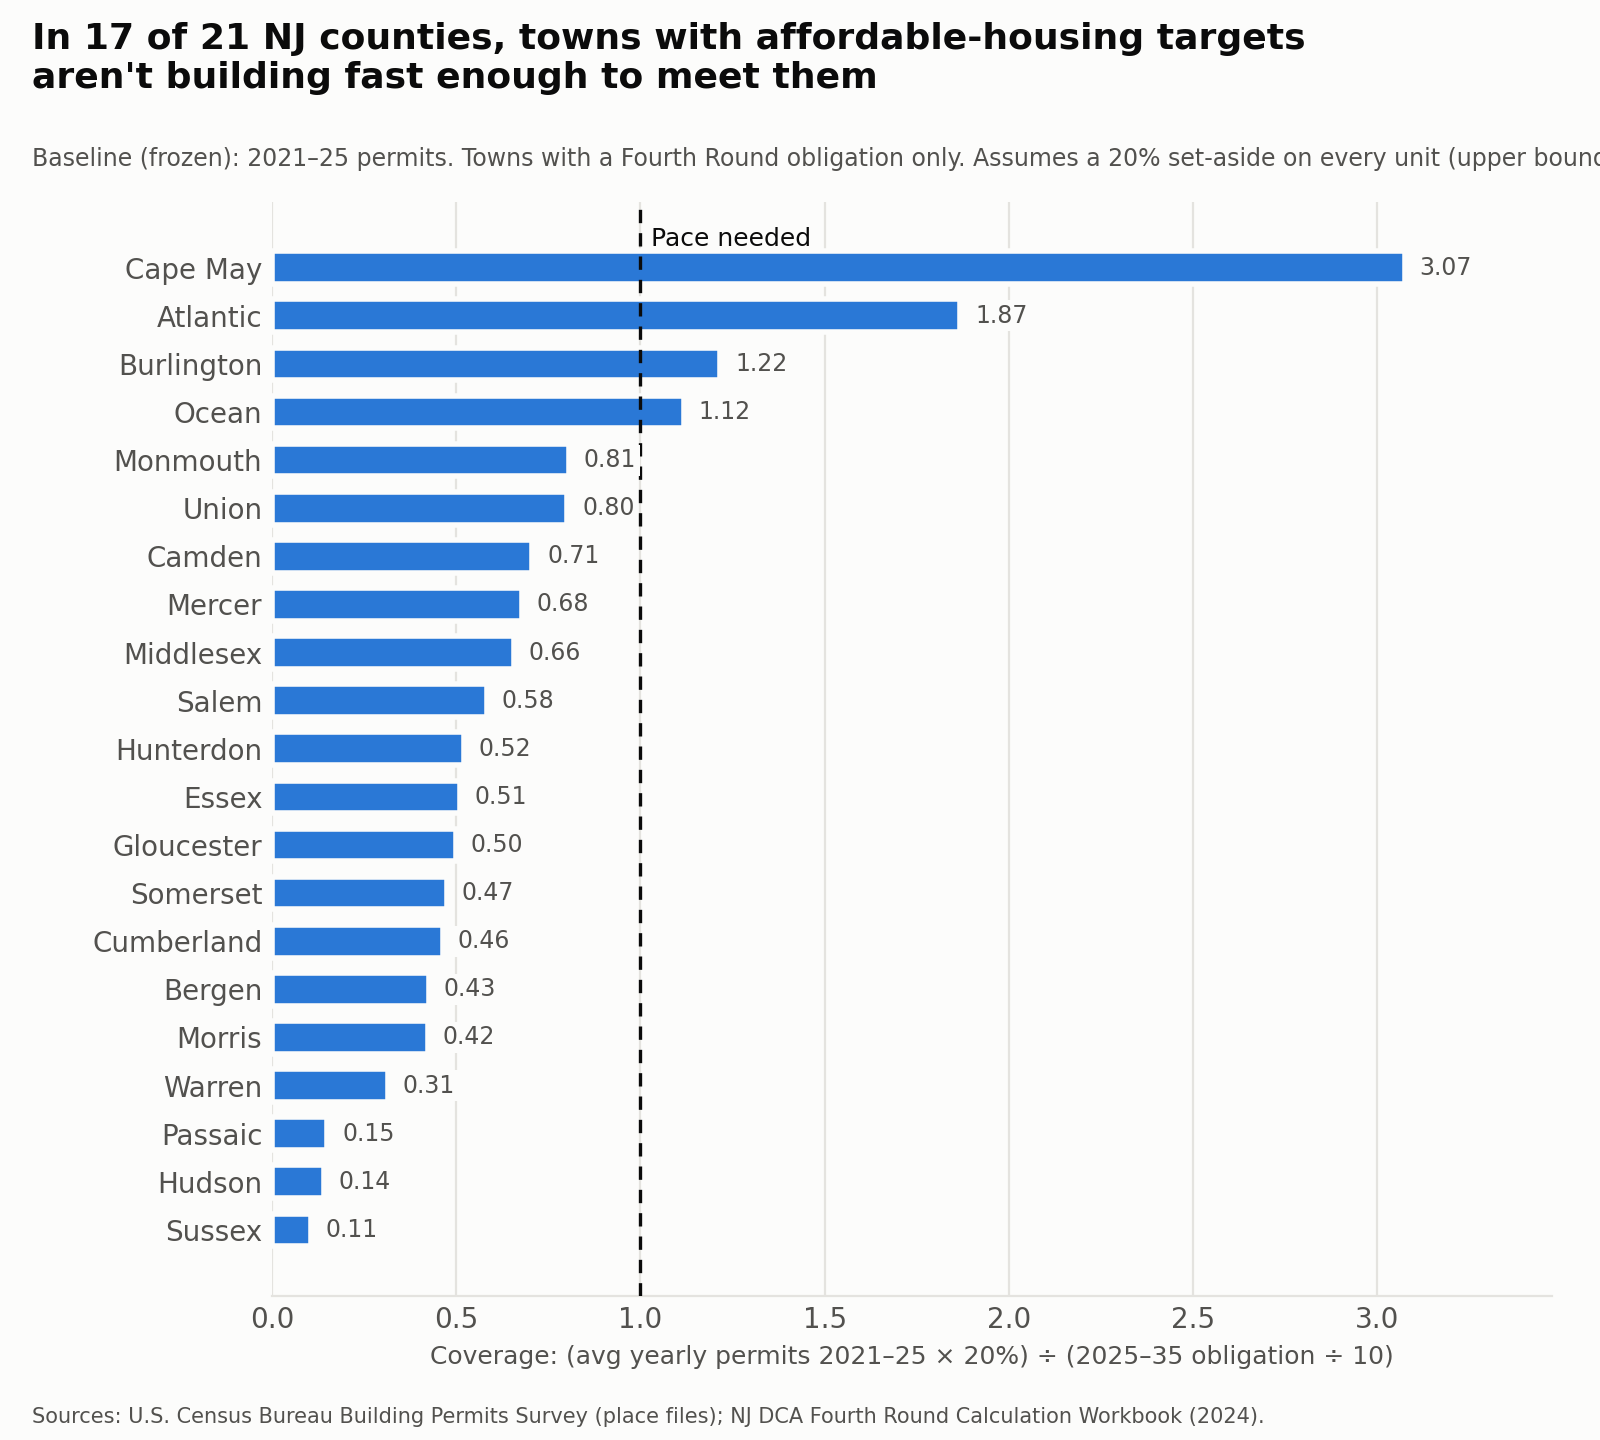

The data file committed next to this chart (first rows):
county, units, target, ratio
Sussex, 185.2, 349.9, 0.1059
Hudson, 76.4, 107.8, 0.1417
Passaic, 299.0, 397.3, 0.1505
Warren, 431.6, 274.3, 0.3147
Morris, 1962, 927.0, 0.4233
Bergen, 3409, 1598, 0.4265
Cumberland, 91.8, 39.5, 0.4648
Somerset, 881.8, 372.2, 0.4738
Gloucester, 850.0, 340.0, 0.5
Essex, 959.6, 376.8, 0.5093
Hunterdon, 529.2, 203.0, 0.5214
Salem, 96.4, 33.1, 0.5825
Middlesex, 1905, 580.1, 0.6569
Mercer, 1188, 350.1, 0.6789
Camden, 865.8, 244.9, 0.7071
Union, 1689, 421.5, 0.8016
Monmouth, 2425, 601.2, 0.8068
Ocean, 2339, 418.5, 1.118
Burlington, 1965, 322.9, 1.217
Atlantic, 562.4, 60.2, 1.868
Cape May, 862.4, 56.1, 3.075
